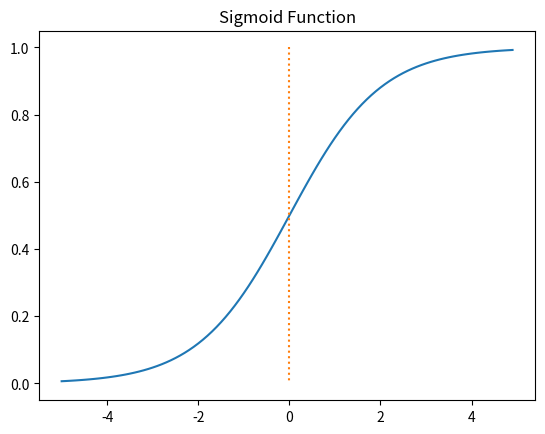

This figure's Python source:
import numpy as np
import matplotlib.pyplot as plt

# 시그모이드 함수 
def sigmoid(x):
    return 1/(1+np.exp(-x))

x = np.arange(-5.0, 5.0, 0.1)
y = sigmoid(x)

plt.plot(x, y)
plt.plot([0,0],[1.0,0.0], ':') 
plt.title('Sigmoid Function')
plt.show()


#양 끝 부분의 gradient 소실 문제(vanishing gradient problem)